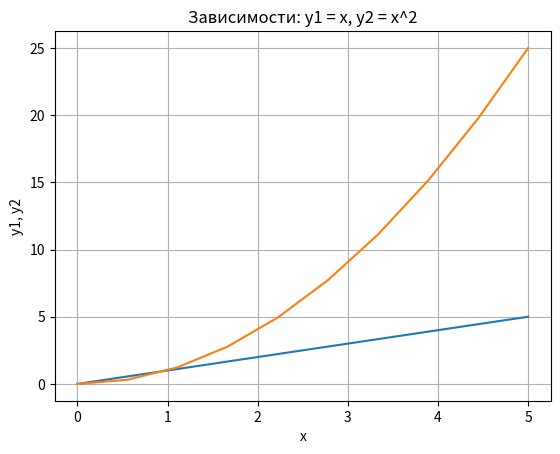

Write the Python code that produced this figure.
import matplotlib.pyplot as plt
import numpy as np

x = np.linspace(0, 5, 10)
y1 = x
y2 = [i**2 for i in x]
plt.title('Зависимости: y1 = x, y2 = x^2')
plt.xlabel('x')
plt.ylabel('y1, y2')
plt.grid()
plt.plot(x, y1, x, y2)
plt.show()